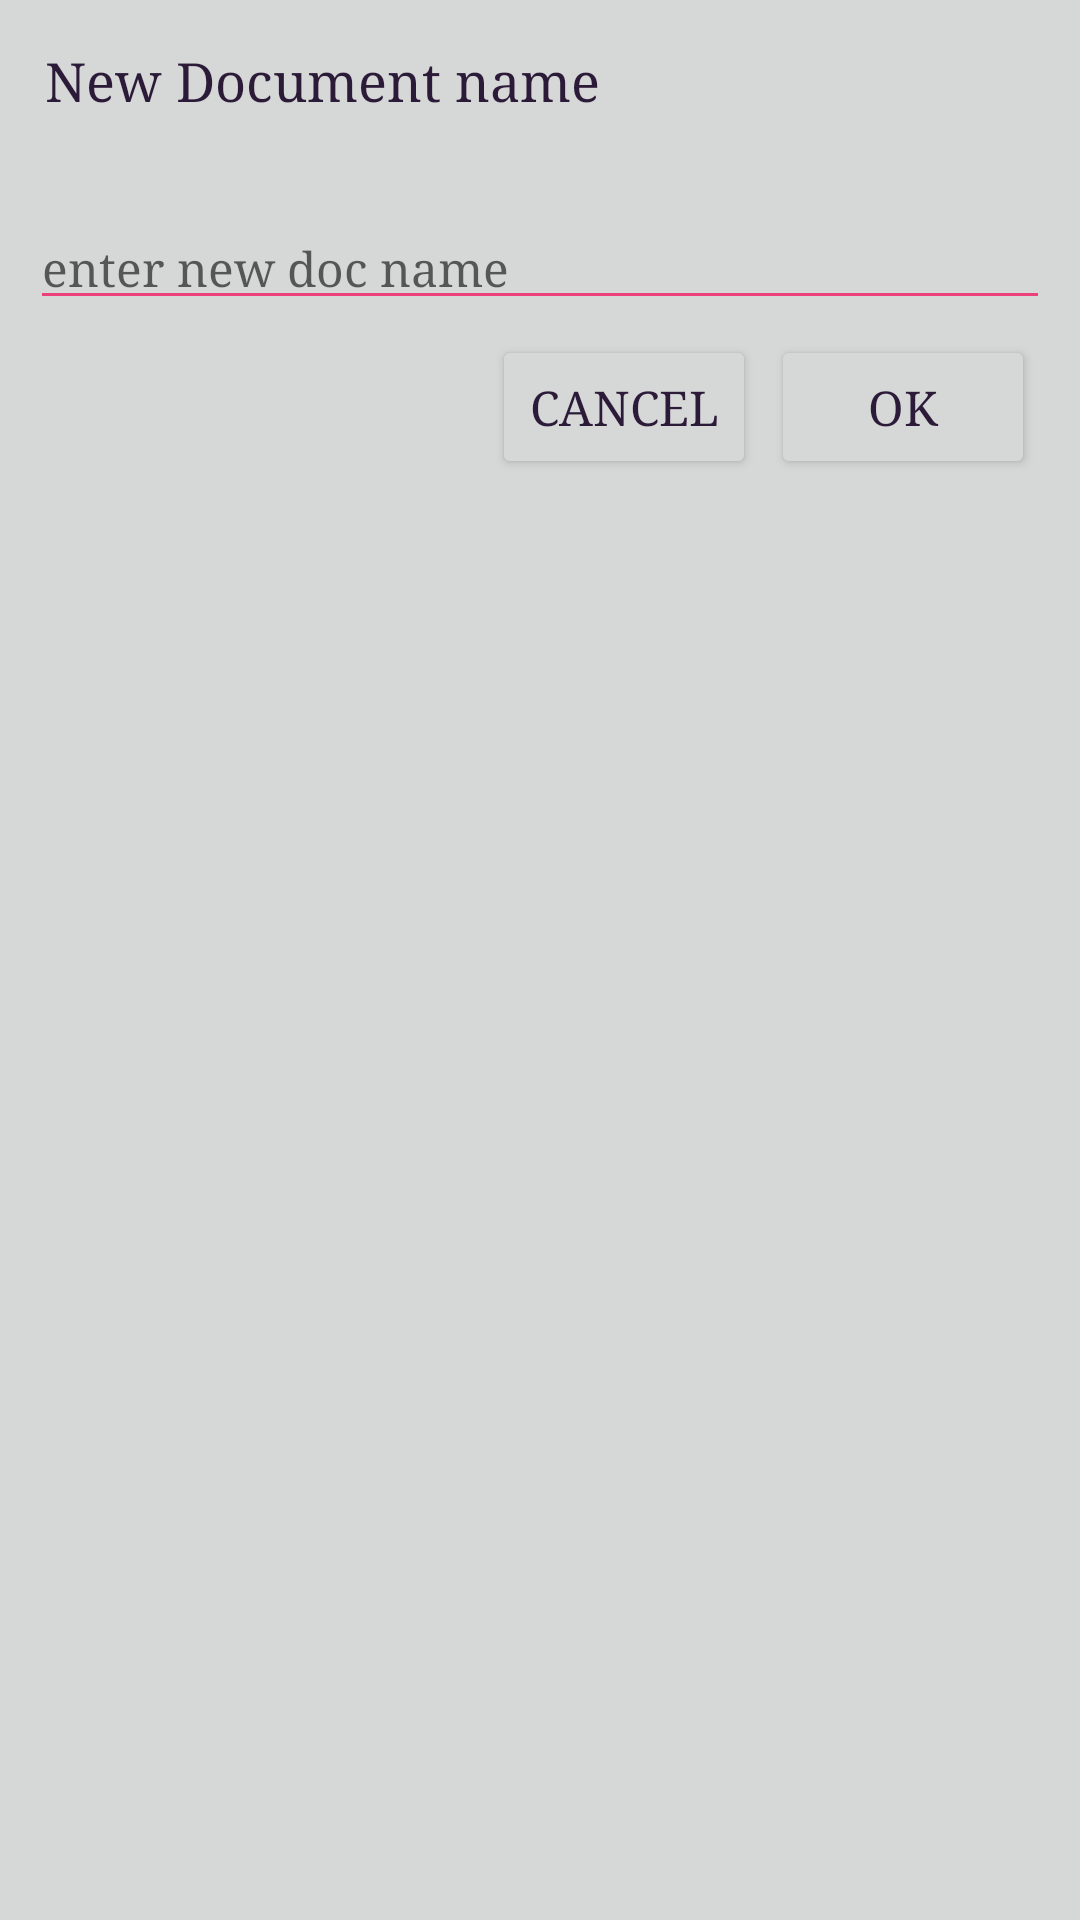

This screen was rendered from an Android layout file. Write that file and the resources it references.
<!-- AndroidManifest.xml: application theme DevenTheme -->
<!-- res/layout/dialog_new_doc.xml -->
<LinearLayout xmlns:android="http://schemas.android.com/apk/res/android"
    android:orientation="vertical"
    android:layout_width="275dp"
    android:background="#D6D7D7"
    android:layout_gravity="center"
    android:layout_height="wrap_content">
    <TextView
        android:layout_width="match_parent"
        android:layout_height="wrap_content"
        android:scaleType="center"
        android:text="New Document name"
        android:textColor="@color/my_primary_color"
        android:textSize="18sp"
        android:padding="15dp"
        android:contentDescription="@string/app_name" />
    <EditText
        android:id="@+id/newDocName"
        android:layout_width="match_parent"
        android:layout_height="wrap_content"
        android:layout_marginTop="15dp"
        android:textColor="@color/list_item_title"
        android:textSize="16sp"
        android:theme="@style/DevenTheme"
        android:layout_marginLeft="10dp"
        android:layout_marginRight="10dp"
        android:hint="@string/new_doc" />
    <LinearLayout
        android:layout_width="match_parent"
        android:layout_height="wrap_content"
        android:gravity="right|center_vertical"
        android:orientation="horizontal">
        <Button
            android:id="@+id/cancel_bt"
            android:theme="@style/DevenTheme"
            android:layout_width="wrap_content"
            android:layout_height="wrap_content"
            android:text="Cancel"
            android:textSize="16sp"
            android:layout_margin="5dp"
            android:padding="10dp"
            android:textColor="@color/my_primary_color" />

        <Button
            android:id="@+id/ok_bt"
            android:theme="@style/DevenTheme"
            android:layout_width="wrap_content"
            android:layout_height="wrap_content"
            android:text="OK"
            android:textColor="@color/my_primary_color"
            android:textSize="16sp"
            android:layout_marginTop="5dp"
            android:layout_marginBottom="5dp"
            android:layout_marginRight="15dp"
            android:padding="10dp" />
        </LinearLayout>
</LinearLayout>
<!-- resources referenced by this layout -->
<resources>
  <color name="list_item_title">#ff272727</color>
  <color name="my_primary_color">#2b1b38</color>
  <string name="app_name">Cam Scanner</string>
  <string name="new_doc">enter new doc name</string>
  <style name="DevenTheme" parent="@style/Theme.AppCompat.Light.NoActionBar">
          <item name="colorPrimary">@color/my_primary_color</item>
          <item name="colorPrimaryDark">@color/my_primary_dark_color</item>
          <item name="colorAccent">@color/my_accent_color</item>
          <item name="colorControlNormal">@color/my_control_normal_color</item>
          <item name="colorControlActivated">@color/my_control_activated_color</item>
          <item name="colorControlHighlight">@color/my_control_highlight_color</item>
          <item name="android:typeface">serif</item>
          <item name="android:windowBackground">@color/myDrawerBackground</item>
          <item name="drawerArrowStyle">@style/DrawerArrowStyle</item>
      </style>
  <color name="my_primary_dark_color">#2b1b38</color>
  <color name="my_accent_color">#e91e63</color>
  <color name="my_control_normal_color">#ffec407a</color>
  <color name="my_control_activated_color">#ffd81b60</color>
  <color name="my_control_highlight_color">#fff50057</color>
  <color name="myDrawerBackground">#F2F2F2</color>
  <style name="DrawerArrowStyle" parent="Widget.AppCompat.DrawerArrowToggle">
          <item name="spinBars">true</item>
          <item name="color">@android:color/white</item>
      </style>
</resources>
